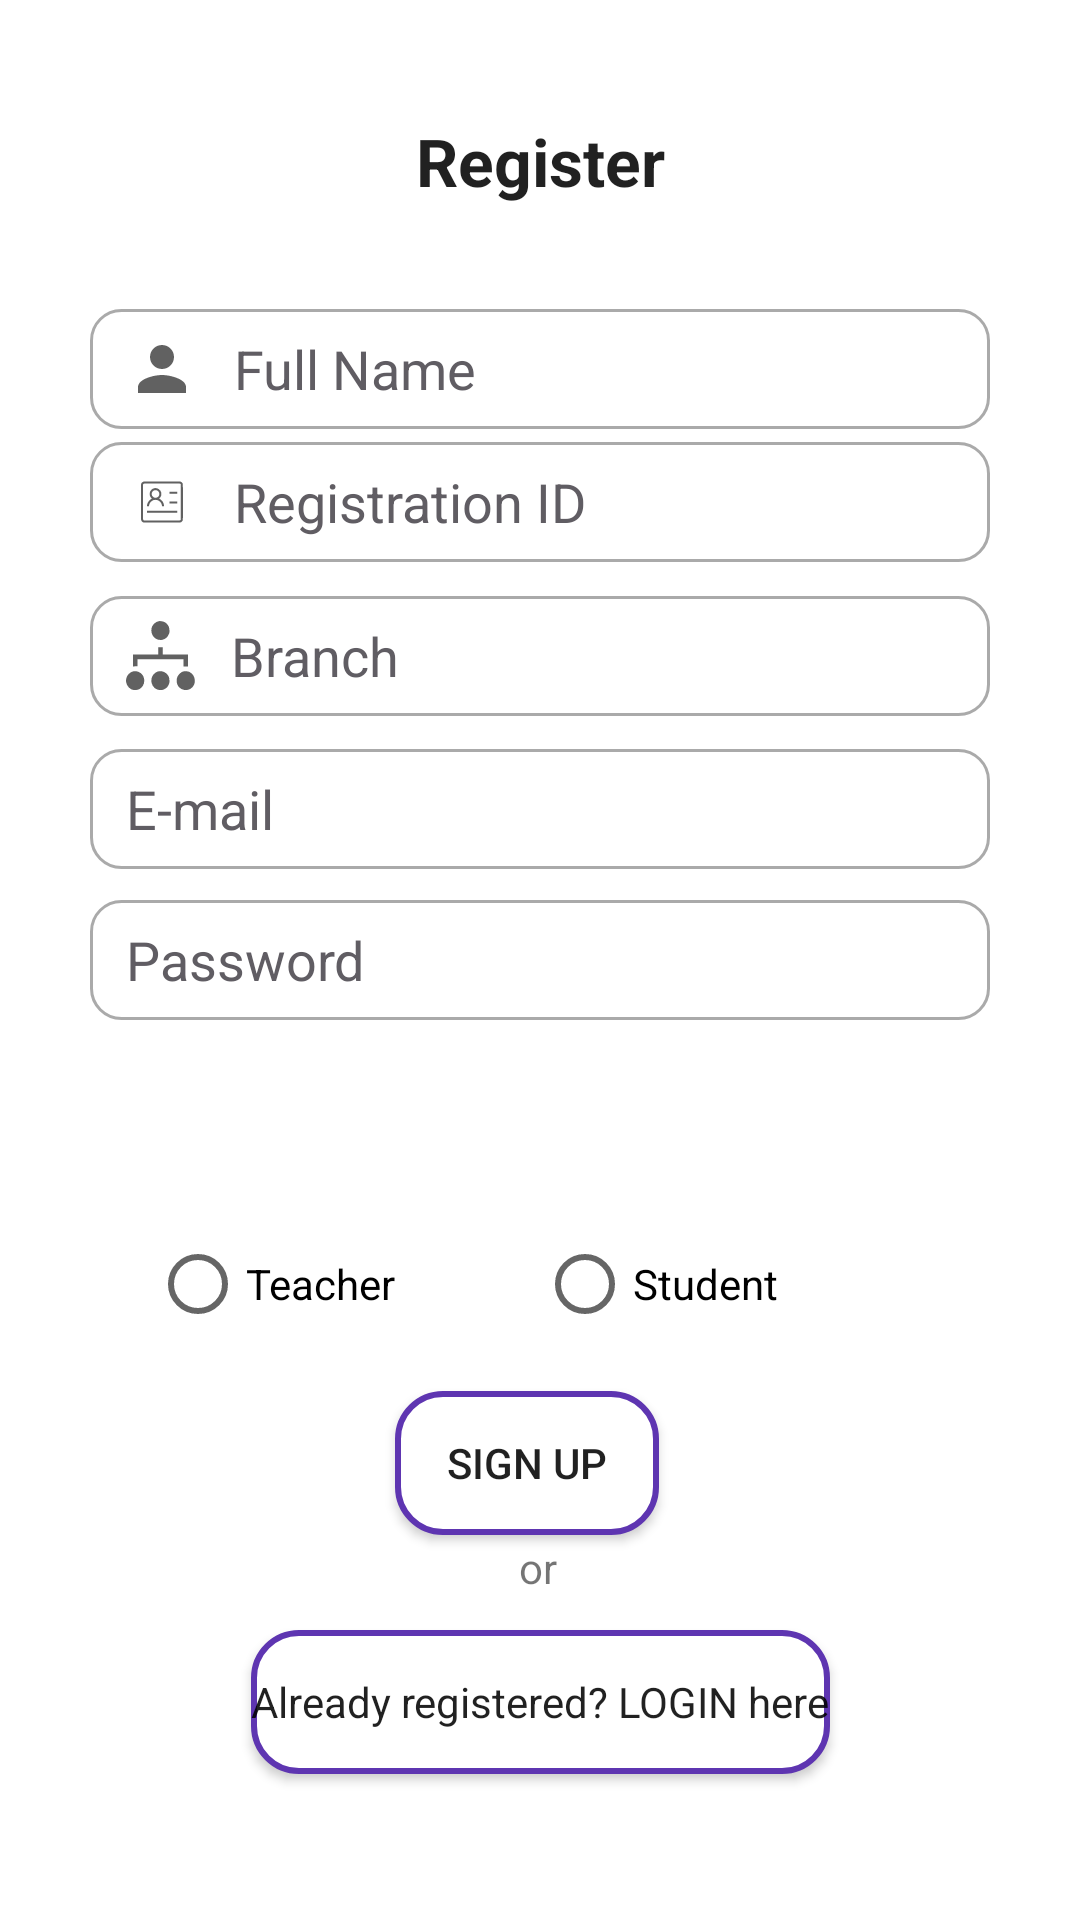

Produce the Android XML layout that renders to this screen, including the resource entries it uses.
<!-- AndroidManifest.xml: application theme Theme.Teproject -->
<!-- res/layout/activity_register.xml -->
<?xml version="1.0" encoding="utf-8"?>
<androidx.constraintlayout.widget.ConstraintLayout
    xmlns:android="http://schemas.android.com/apk/res/android"
    xmlns:app="http://schemas.android.com/apk/res-auto"
    xmlns:tools="http://schemas.android.com/tools"
    android:layout_width="match_parent"
    android:layout_height="match_parent"
    tools:context=".Register">

    <Button
        android:id="@+id/rsignupbtn"
        android:layout_width="wrap_content"
        android:layout_height="wrap_content"
        android:background="@drawable/custom_button"
        android:text="Sign Up"
        app:layout_constraintBottom_toBottomOf="parent"
        app:layout_constraintEnd_toEndOf="parent"
        app:layout_constraintHorizontal_bias="0.484"
        app:layout_constraintStart_toStartOf="parent"
        app:layout_constraintTop_toTopOf="parent"
        app:layout_constraintVertical_bias="0.783"
        />

    <Button
        android:id="@+id/rloginbutn"
        android:layout_width="wrap_content"
        android:layout_height="wrap_content"
        android:fontFamily="sans-serif"
        android:background="@drawable/custom_button"
        android:text="Already registered? LOGIN here"
        android:textAllCaps="false"
        app:layout_constraintBottom_toBottomOf="parent"
        app:layout_constraintEnd_toEndOf="parent"
        app:layout_constraintStart_toStartOf="parent"
        app:layout_constraintTop_toBottomOf="@+id/rsignupbtn"
        app:layout_constraintVertical_bias="0.393"
        />

    <EditText
        android:id="@+id/name"
        android:layout_width="300dp"
        android:layout_height="40dp"
        android:ems="10"
        android:background="@drawable/custom_input"
        android:drawableStart="@drawable/custom_name"
        android:paddingStart="12dp"
        android:paddingEnd="12dp"
        android:drawablePadding="12dp"
        android:hint="Full Name"
        android:inputType="textPersonName"
        android:lineSpacingExtra="10sp"
        app:layout_constraintBottom_toBottomOf="parent"
        app:layout_constraintEnd_toEndOf="parent"
        app:layout_constraintStart_toStartOf="parent"
        app:layout_constraintTop_toBottomOf="@+id/textView5"
        app:layout_constraintVertical_bias="0.065"
        android:textColorHint="@color/our_light_gray"/>


    <EditText
        android:id="@+id/registrationID"
        android:layout_width="300dp"
        android:layout_height="40dp"
        android:layout_marginBottom="8dp"
        android:ems="10"
        android:background="@drawable/custom_input"
        android:drawableStart="@drawable/custom_reg"
        android:paddingStart="12dp"
        android:paddingEnd="12dp"
        android:drawablePadding="12dp"
        android:hint="Registration ID"
        android:inputType="textPersonName"
        android:lineSpacingExtra="10sp"
        app:layout_constraintBottom_toBottomOf="parent"
        app:layout_constraintEnd_toEndOf="parent"
        app:layout_constraintStart_toStartOf="parent"
        app:layout_constraintTop_toTopOf="parent"
        app:layout_constraintVertical_bias="0.249"
        android:textColorHint="@color/our_light_gray" />

    <EditText
        android:id="@+id/branchspinner"
        android:layout_width="300dp"
        android:layout_height="40dp"
        android:ems="10"
        android:background="@drawable/custom_input"
        android:drawableStart="@drawable/custom_branch"
        android:paddingStart="12dp"
        android:paddingEnd="12dp"
        android:drawablePadding="12dp"
        android:hint="Branch"
        android:inputType="textPersonName"
        android:lineSpacingExtra="10sp"
        app:layout_constraintBottom_toBottomOf="parent"
        app:layout_constraintEnd_toEndOf="parent"
        app:layout_constraintStart_toStartOf="parent"
        app:layout_constraintTop_toTopOf="parent"
        app:layout_constraintVertical_bias="0.331"
        android:textColorHint="@color/our_light_gray" />

    <EditText
        android:id="@+id/email"
        android:layout_width="300dp"
        android:layout_height="40dp"
        android:ems="10"
        android:background="@drawable/custom_input"
        android:drawableStart="@drawable/custom_email"
        android:paddingStart="12dp"
        android:paddingEnd="12dp"
        android:drawablePadding="12dp"
        android:hint="E-mail"
        android:inputType="textEmailAddress"
        android:lineSpacingExtra="10sp"
        app:layout_constraintBottom_toBottomOf="parent"
        app:layout_constraintEnd_toEndOf="parent"
        app:layout_constraintStart_toStartOf="parent"
        app:layout_constraintTop_toTopOf="parent"
        app:layout_constraintVertical_bias="0.416"
        android:textColorHint="@color/our_light_gray" />

    <EditText
        android:id="@+id/password"
        android:layout_width="300dp"
        android:layout_height="40dp"
        android:ems="10"
        android:background="@drawable/custom_input"
        android:drawableStart="@drawable/custom_pass"
        android:paddingStart="12dp"
        android:paddingEnd="12dp"
        android:drawablePadding="12dp"
        android:hint="Password"
        android:inputType="textPassword"
        android:lineSpacingExtra="10sp"
        app:layout_constraintBottom_toBottomOf="parent"
        app:layout_constraintEnd_toEndOf="parent"
        app:layout_constraintStart_toStartOf="parent"
        app:layout_constraintTop_toTopOf="parent"
        android:textColorHint="@color/our_light_gray" />

    <ProgressBar
        android:id="@+id/progressBar"
        style="?android:attr/progressBarStyle"
        android:layout_width="wrap_content"
        android:layout_height="wrap_content"
        android:visibility="invisible"
        app:layout_constraintBottom_toBottomOf="parent"
        app:layout_constraintEnd_toEndOf="parent"
        app:layout_constraintHorizontal_bias="0.498"
        app:layout_constraintStart_toStartOf="parent"
        app:layout_constraintTop_toBottomOf="@+id/rloginbutn"
        app:layout_constraintVertical_bias="0.656" />

    <TextView
        android:id="@+id/textView5"
        android:layout_width="wrap_content"
        android:layout_height="wrap_content"
        android:text="@string/register"
        android:textAlignment="center"
        android:textAppearance="@style/TextAppearance.AppCompat.Large"
        android:textStyle="bold"
        app:layout_constraintBottom_toBottomOf="parent"
        app:layout_constraintEnd_toEndOf="parent"
        app:layout_constraintStart_toStartOf="parent"
        app:layout_constraintTop_toTopOf="parent"
        app:layout_constraintVertical_bias="0.064" />

    <TextView
        android:id="@+id/textView11"
        android:layout_width="14dp"
        android:layout_height="23dp"
        android:text="or"
        android:textAlignment="center"
        app:layout_constraintBottom_toTopOf="@+id/rloginbutn"
        app:layout_constraintEnd_toEndOf="parent"
        app:layout_constraintHorizontal_bias="0.498"
        app:layout_constraintStart_toStartOf="parent"
        app:layout_constraintTop_toTopOf="parent"
        app:layout_constraintVertical_bias="0.986" />

    <EditText
        android:id="@+id/rollnostudent"
        android:layout_width="300dp"
        android:layout_height="40dp"
        android:ems="10"
        android:background="@drawable/custom_input"
        android:drawableStart="@drawable/custom_roll"
        android:paddingStart="12dp"
        android:paddingEnd="12dp"
        android:drawablePadding="12dp"
        android:hint="Roll No."
        android:inputType="textPersonName"
        android:lineSpacingExtra="10sp"
        android:visibility="invisible"
        app:layout_constraintBottom_toBottomOf="parent"
        app:layout_constraintEnd_toEndOf="parent"
        app:layout_constraintStart_toStartOf="parent"
        app:layout_constraintTop_toTopOf="parent"
        app:layout_constraintVertical_bias="0.583"
        android:textColor="@color/black"
        android:textColorHint="@color/our_light_gray"/>

    <RadioGroup
        android:layout_width="260dp"
        android:layout_height="43dp"
        android:orientation="horizontal"
        app:layout_constraintBottom_toBottomOf="parent"
        app:layout_constraintEnd_toEndOf="parent"
        app:layout_constraintStart_toStartOf="parent"
        app:layout_constraintTop_toTopOf="parent"
        app:layout_constraintVertical_bias="0.68"
        android:id="@+id/rdgroup">

        <RadioButton
            android:id="@+id/radioTeacher"
            android:layout_width="129dp"
            android:layout_height="44dp"
            android:lineSpacingExtra="8sp"
            android:text="Teacher"
            app:layout_constraintBottom_toBottomOf="parent"
            app:layout_constraintEnd_toEndOf="parent"
            app:layout_constraintHorizontal_bias="0.262"
            app:layout_constraintStart_toStartOf="parent"
            app:layout_constraintTop_toTopOf="parent"
            app:layout_constraintVertical_bias="0.675" />

        <RadioButton
            android:id="@+id/radioStudent"
            android:layout_width="129dp"
            android:layout_height="44dp"
            android:lineSpacingExtra="8sp"
            android:text="Student"
            app:layout_constraintBottom_toBottomOf="parent"
            app:layout_constraintEnd_toEndOf="parent"
            app:layout_constraintHorizontal_bias="0.734"
            app:layout_constraintStart_toStartOf="parent"
            app:layout_constraintTop_toTopOf="parent"
            app:layout_constraintVertical_bias="0.675" />

    </RadioGroup>

</androidx.constraintlayout.widget.ConstraintLayout>
<!-- resources referenced by this layout -->
<resources>
  <color name="black">#FF000000</color>
  <color name="our_light_gray">#605d63</color>
  <!-- drawable custom_branch (drawable) -->
  <?xml version="1.0" encoding="utf-8"?>
  <selector xmlns:android="http://schemas.android.com/apk/res/android">
  
      <item android:state_focused="false"
          android:drawable="@drawable/ic_reg3"/>
      <item android:state_focused="true"
          android:drawable="@drawable/ic_reg3_foc"/>
  
  </selector>
  <!-- drawable custom_button (drawable) -->
  <?xml version="1.0" encoding="utf-8"?>
  <shape xmlns:android="http://schemas.android.com/apk/res/android">
  
      <solid android:color="@color/white"/>
      <stroke android:color="@color/purple_500" android:width="2dp"/>
      <corners android:radius="15dp"/>
  </shape>
  <!-- drawable custom_email (drawable) -->
  <?xml version="1.0" encoding="utf-8"?>
  <selector xmlns:android="http://schemas.android.com/apk/res/android">
      <item android:state_focused="false"
          android:drawable="@drawable/ic_email_focused"/>
      <item android:state_focused="true"
          android:drawable="@drawable/ic_baseline_email_24"/>
  
  
  </selector>
  <!-- drawable custom_name (drawable) -->
  <?xml version="1.0" encoding="utf-8"?>
  <selector xmlns:android="http://schemas.android.com/apk/res/android">
  
      <item android:state_focused="false"
          android:drawable="@drawable/ic_reg1"/>
      <item android:state_focused="true"
          android:drawable="@drawable/ic_reg1_foc"/>
  
  </selector>
  <!-- drawable custom_pass (drawable) -->
  <?xml version="1.0" encoding="utf-8"?>
  <selector xmlns:android="http://schemas.android.com/apk/res/android">
      <item android:state_focused="false"
          android:drawable="@drawable/ic_passlock_focused"/>
      <item android:state_focused="true"
          android:drawable="@drawable/ic_baseline_lock_24"/>
  
  
  </selector>
  <!-- drawable custom_reg (drawable) -->
  <?xml version="1.0" encoding="utf-8"?>
  <selector xmlns:android="http://schemas.android.com/apk/res/android">
  
      <item android:state_focused="false"
          android:drawable="@drawable/ic_reg2"/>
      <item android:state_focused="true"
          android:drawable="@drawable/ic_reg2_foc"/>
  
  </selector>
  <!-- drawable custom_roll (drawable) -->
  <?xml version="1.0" encoding="utf-8"?>
  <selector xmlns:android="http://schemas.android.com/apk/res/android">
  
      <item android:state_focused="false"
          android:drawable="@drawable/ic_reg6"/>
      <item android:state_focused="true"
          android:drawable="@drawable/ic_reg6_foc"/>
  
  </selector>
  <string name="register">Register</string>
  <color name="white">#FFFFFFFF</color>
  <color name="purple_500">#5E35B1</color>
  <!-- drawable ic_reg1 (drawable) -->
  <vector android:height="24dp" android:tint="#616161"
      android:viewportHeight="24" android:viewportWidth="24"
      android:width="24dp" xmlns:android="http://schemas.android.com/apk/res/android">
      <path android:fillColor="#616161" android:pathData="M12,12c2.21,0 4,-1.79 4,-4s-1.79,-4 -4,-4 -4,1.79 -4,4 1.79,4 4,4zM12,14c-2.67,0 -8,1.34 -8,4v2h16v-2c0,-2.66 -5.33,-4 -8,-4z"/>
  </vector>
  <!-- drawable ic_reg1_foc (drawable) -->
  <vector android:height="24dp" android:tint="#8E24AA"
      android:viewportHeight="24" android:viewportWidth="24"
      android:width="24dp" xmlns:android="http://schemas.android.com/apk/res/android">
      <path android:fillColor="@android:color/white" android:pathData="M12,12c2.21,0 4,-1.79 4,-4s-1.79,-4 -4,-4 -4,1.79 -4,4 1.79,4 4,4zM12,14c-2.67,0 -8,1.34 -8,4v2h16v-2c0,-2.66 -5.33,-4 -8,-4z"/>
  </vector>
  <color name="purple_600">#5E35B1</color>
  <color name="teal_200">#FF03DAC5</color>
  <color name="teal_700">#FF018786</color>
  <color name="deep_purple_900">#311B92</color>
</resources>
